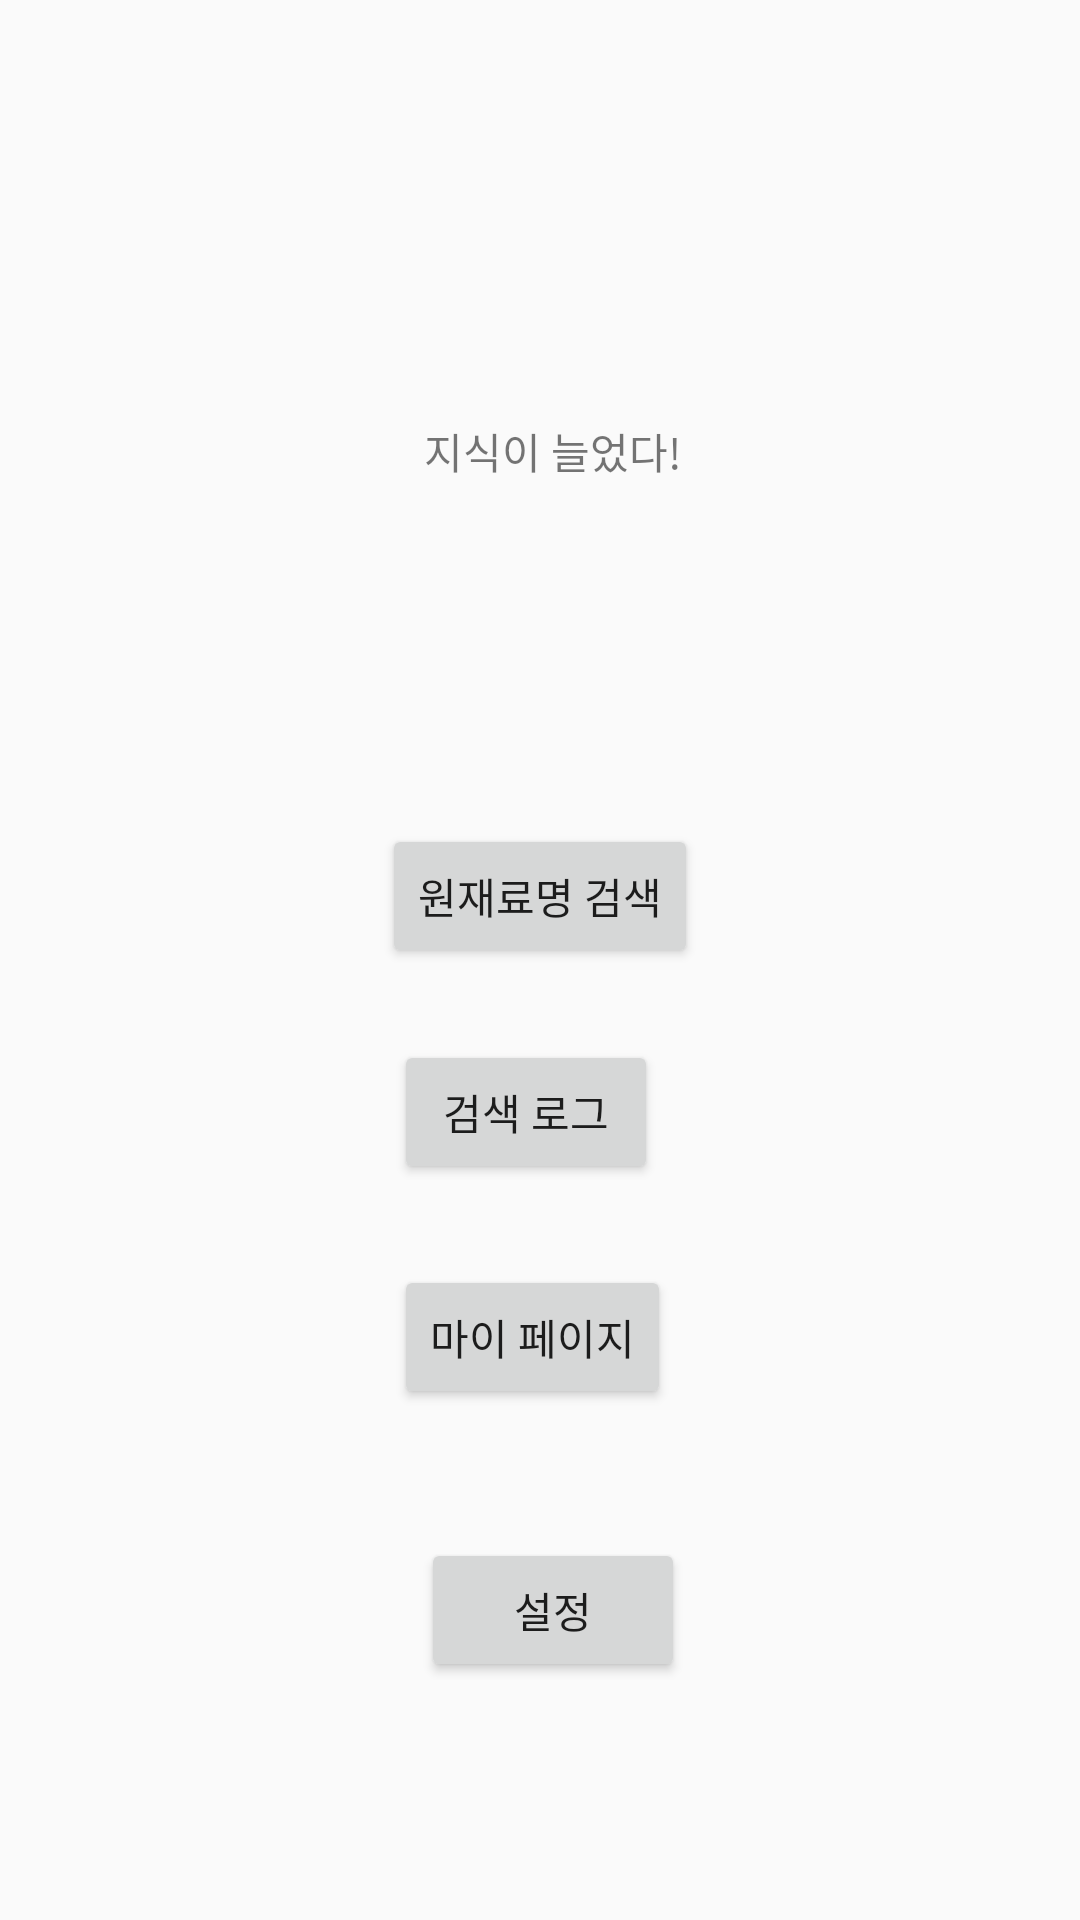

Layout XML and referenced resources for this Android screen:
<!-- AndroidManifest.xml: application theme AppTheme -->
<!-- res/layout/activity_intro.xml -->
<?xml version="1.0" encoding="utf-8"?>
<androidx.constraintlayout.widget.ConstraintLayout xmlns:android="http://schemas.android.com/apk/res/android"
    xmlns:app="http://schemas.android.com/apk/res-auto"
    xmlns:tools="http://schemas.android.com/tools"
    android:layout_width="match_parent"
    android:layout_height="match_parent"
    tools:context=".IntroActivity">

    <TextView
        android:id="@+id/JISIKI"
        android:layout_width="wrap_content"
        android:layout_height="wrap_content"
        android:layout_marginTop="140dp"
        android:text="지식이 늘었다!"
        app:layout_constraintEnd_toEndOf="@+id/button4"
        app:layout_constraintStart_toStartOf="@+id/button4"
        app:layout_constraintTop_toTopOf="parent" />

    <Button
        android:id="@+id/button"
        android:layout_width="wrap_content"
        android:layout_height="wrap_content"
        android:layout_marginTop="114dp"
        android:text="원재료명 검색"
        app:layout_constraintEnd_toEndOf="parent"
        app:layout_constraintStart_toStartOf="parent"
        app:layout_constraintTop_toBottomOf="@+id/JISIKI" />

    <Button
        android:id="@+id/button2"
        android:layout_width="wrap_content"
        android:layout_height="wrap_content"
        android:layout_marginStart="4dp"
        android:layout_marginTop="24dp"
        android:text="검색 로그"
        app:layout_constraintStart_toStartOf="@+id/button"
        app:layout_constraintTop_toBottomOf="@+id/button" />

    <Button
        android:id="@+id/button3"
        android:layout_width="wrap_content"
        android:layout_height="wrap_content"
        android:layout_marginTop="27dp"
        android:text="마이 페이지"
        app:layout_constraintStart_toStartOf="@+id/button2"
        app:layout_constraintTop_toBottomOf="@+id/button2" />

    <Button
        android:id="@+id/button4"
        android:layout_width="wrap_content"
        android:layout_height="wrap_content"
        android:layout_marginStart="9dp"
        android:layout_marginTop="43dp"
        android:text="설정"
        app:layout_constraintStart_toStartOf="@+id/button3"
        app:layout_constraintTop_toBottomOf="@+id/button3" />
</androidx.constraintlayout.widget.ConstraintLayout>
<!-- resources referenced by this layout -->
<resources>
  <style name="AppTheme" parent="Theme.AppCompat.Light.DarkActionBar">
          
          <item name="colorPrimary">@color/jisikiColor</item>
          <item name="colorPrimaryDark">@color/jisikiColor</item>
          <item name="colorAccent">@color/colorAccent</item>
      </style>
  <color name="jisikiColor">#FF926B</color>
  <color name="colorAccent">#03DAC5</color>
</resources>
